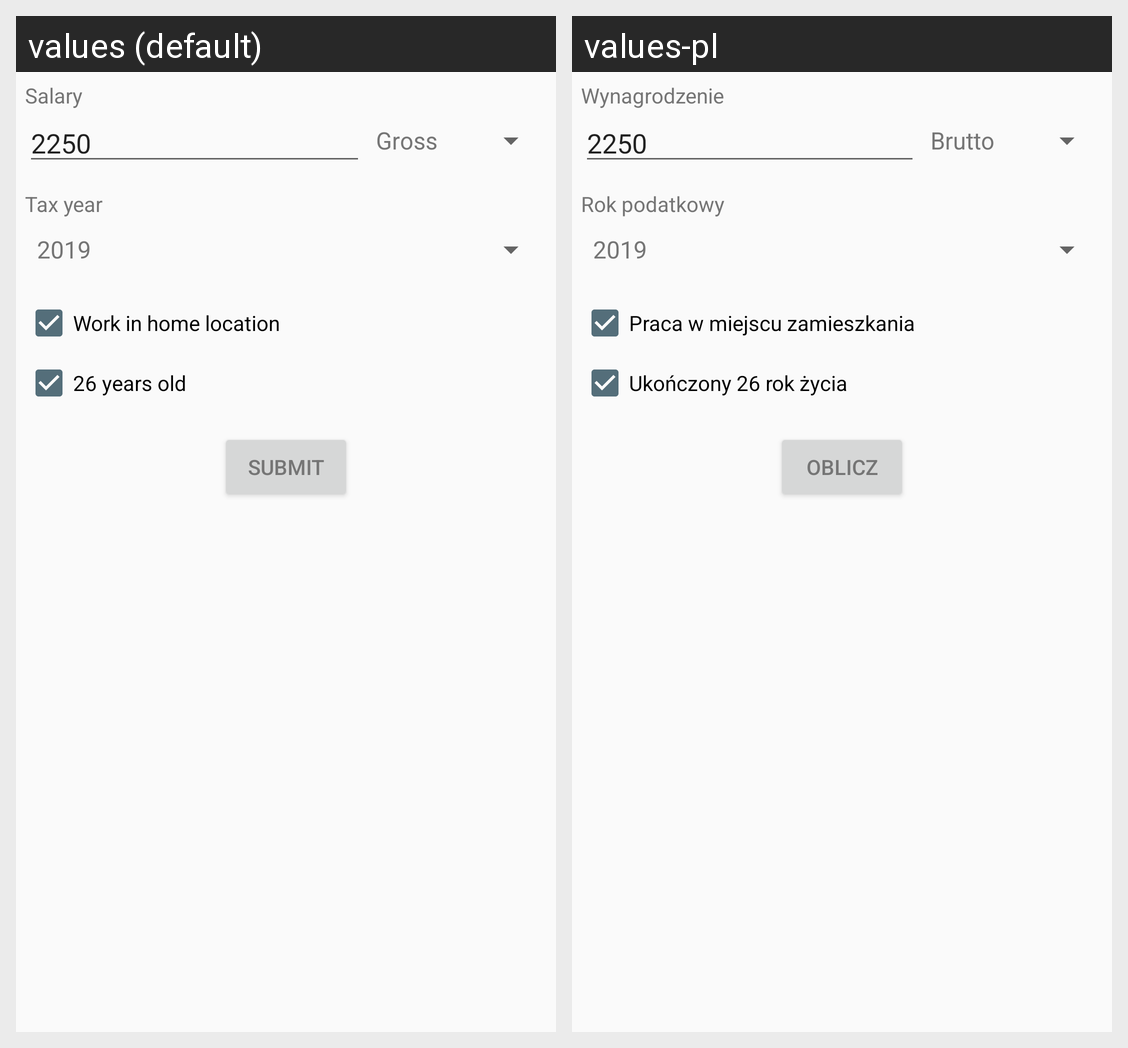

The same Android screen rendered under two of its app's locales, left to right. List the strings drawn on it with the default value and each locale's translation.
Android screen res/layout/fragment_calculator_input.xml rendered under 2 locales, left to right: values (default), values-pl. Device: Nexus 5 (rendered at 1080×1920; each locale shown at half size, 540×960, under a caption strip naming it); theme AppTheme.
Strings drawn on this screen, with the default value and each locale's value (text and hints the layout hard-codes, and strings that could not be matched under every locale, appear in the picture but are not listed):

global_salary
  values: Salary
  values-pl: Wynagrodzenie

input_taxYear
  values: Tax year
  values-pl: Rok podatkowy

input_workLocation
  values: Work in home location
  values-pl: Praca w miejscu zamieszkania

input_26old
  values: 26 years old
  values-pl: Ukończony 26 rok życia

input_calculate
  values: Submit
  values-pl: Oblicz
